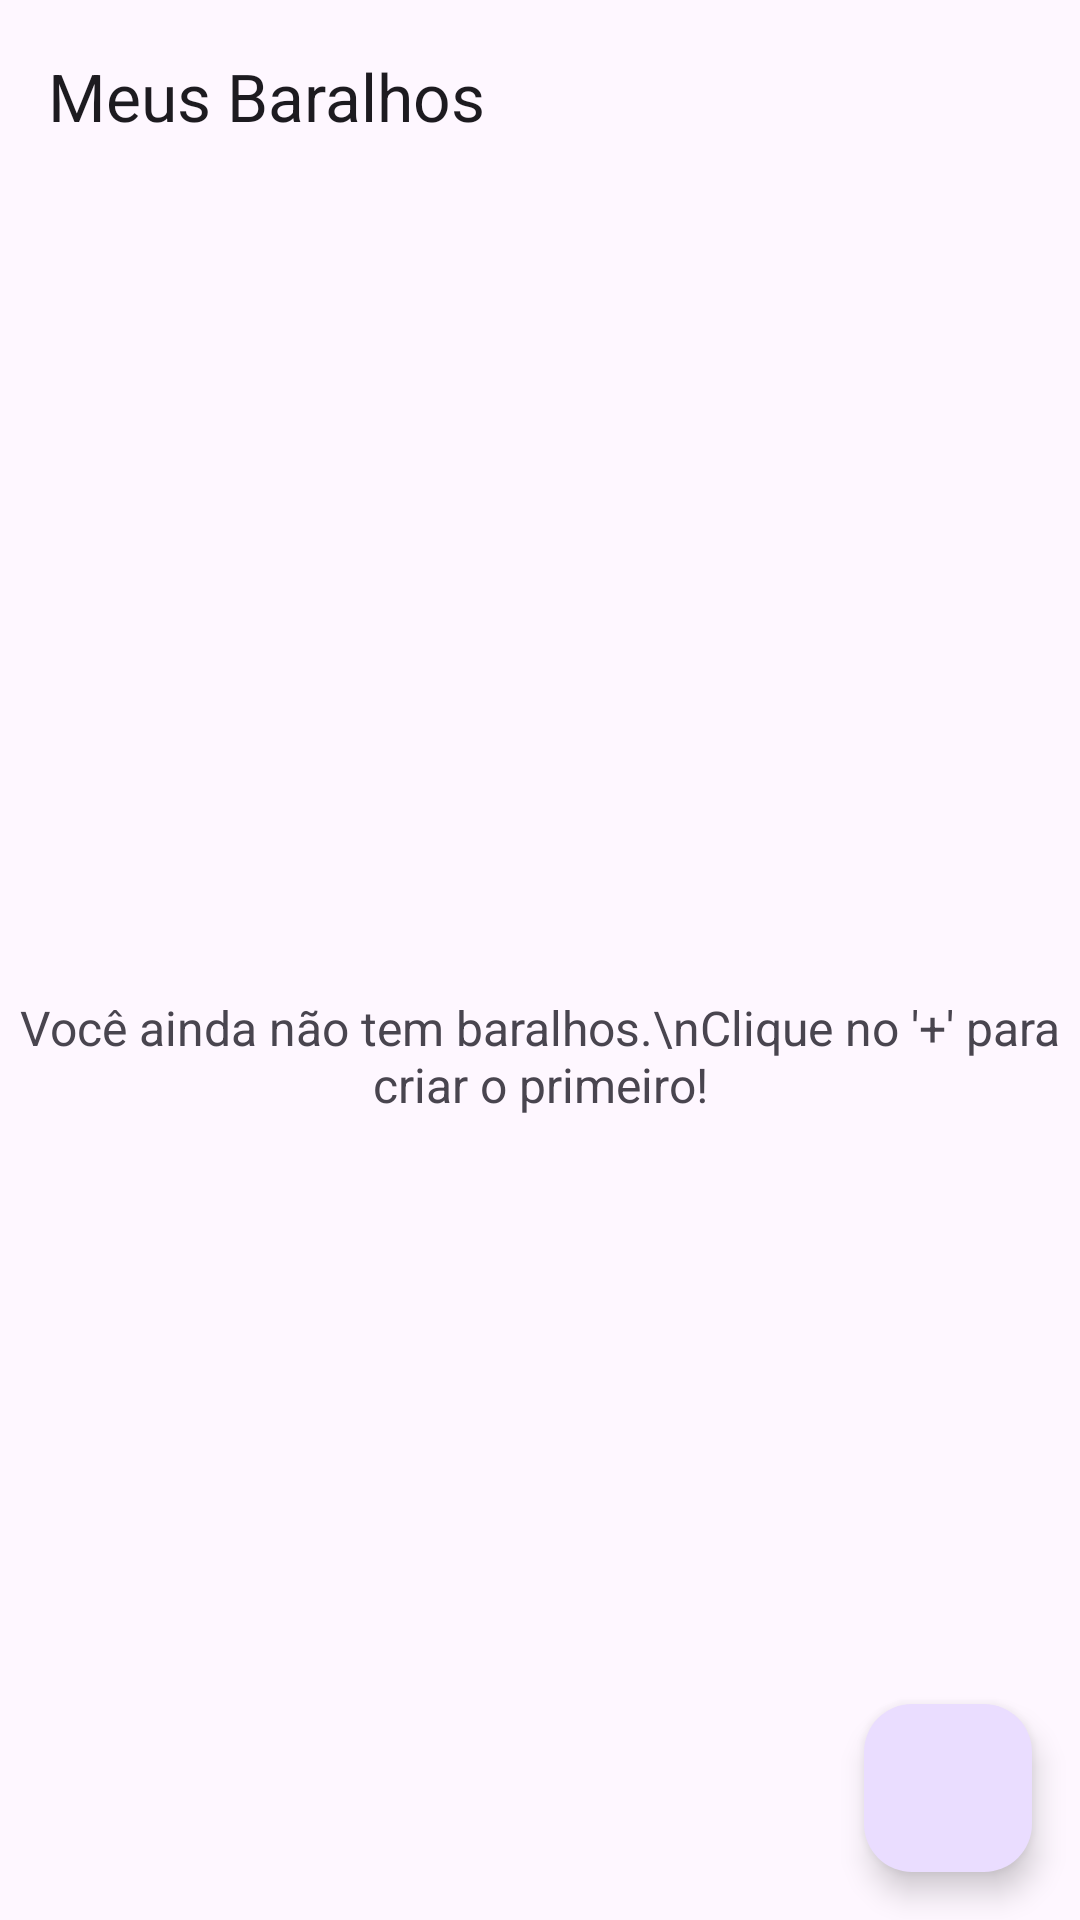

Android layout source for this screen:
<!-- AndroidManifest.xml: application theme Theme.CardsStudy -->
<!-- res/layout/activity_main.xml -->
<?xml version="1.0" encoding="utf-8"?>
<androidx.coordinatorlayout.widget.CoordinatorLayout
    xmlns:android="http://schemas.android.com/apk/res/android"
    xmlns:app="http://schemas.android.com/apk/res-auto"
    xmlns:tools="http://schemas.android.com/tools"
    android:layout_width="match_parent"
    android:layout_height="match_parent"
    tools:context=".MainActivity">

    <com.google.android.material.appbar.AppBarLayout
        android:layout_width="match_parent"
        android:layout_height="wrap_content">
        <com.google.android.material.appbar.MaterialToolbar
            android:id="@+id/toolbar"
            android:layout_width="match_parent"
            android:layout_height="?attr/actionBarSize"
            app:title="Meus Baralhos" />
    </com.google.android.material.appbar.AppBarLayout>

    <FrameLayout
        android:layout_width="match_parent"
        android:layout_height="match_parent"
        app:layout_behavior="@string/appbar_scrolling_view_behavior">

        <androidx.recyclerview.widget.RecyclerView
            android:id="@+id/decks_recycler_view"
            android:layout_width="match_parent"
            android:layout_height="match_parent"
            android:padding="8dp"
            tools:listitem="@layout/item_deck"
            android:visibility="gone" /> <TextView
        android:id="@+id/empty_view"
        android:layout_width="wrap_content"
        android:layout_height="wrap_content"
        android:layout_gravity="center"
        android:text="Você ainda não tem baralhos.\nClique no '+' para criar o primeiro!"
        android:textAlignment="center"
        android:textSize="16sp"
        android:visibility="visible" /> </FrameLayout>

    <com.google.android.material.floatingactionbutton.FloatingActionButton
        android:id="@+id/fab_add_deck"
        android:layout_width="wrap_content"
        android:layout_height="wrap_content"
        android:layout_gravity="bottom|end"
        android:layout_margin="16dp"
        android:src="@drawable/ic_add"
        app:tint="@android:color/white"
        android:contentDescription="Adicionar novo baralho" />

</androidx.coordinatorlayout.widget.CoordinatorLayout>
<!-- res/layout/item_deck.xml (included above) -->
<?xml version="1.0" encoding="utf-8"?>
<com.google.android.material.card.MaterialCardView
    xmlns:android="http://schemas.android.com/apk/res/android"
    xmlns:tools="http://schemas.android.com/tools"
    android:layout_width="match_parent"
    android:layout_height="wrap_content"
    android:layout_margin="8dp">

    <LinearLayout
        android:layout_width="match_parent"
        android:layout_height="wrap_content"
        android:orientation="horizontal"
        android:padding="16dp"
        android:gravity="center_vertical">

        <LinearLayout
            android:layout_width="0dp"
            android:layout_height="wrap_content"
            android:layout_weight="1"
            android:orientation="vertical">

            <TextView
                android:id="@+id/deck_name_text_view"
                android:layout_width="wrap_content"
                android:layout_height="wrap_content"
                android:textSize="18sp"
                android:textStyle="bold"
                tools:text="Nome do Baralho" />

            <TextView
                android:id="@+id/deck_description_text_view"
                android:layout_width="wrap_content"
                android:layout_height="wrap_content"
                android:layout_marginTop="4dp"
                android:textSize="14sp"
                tools:text="Descrição curta do baralho" />
        </LinearLayout>

        <TextView
            android:id="@+id/deck_due_cards_count"
            android:layout_width="wrap_content"
            android:layout_height="wrap_content"
            android:textSize="20sp"
            android:textStyle="bold"
            android:layout_marginStart="16dp"
            android:textColor="?attr/colorPrimary"
            tools:text="12" />

        <ImageButton
            android:id="@+id/delete_deck_button"
            android:layout_width="wrap_content"
            android:layout_height="wrap_content"
            android:src="@drawable/ic_delete"
            android:background="?attr/selectableItemBackgroundBorderless"
            android:layout_marginStart="16dp"
            android:contentDescription="Apagar baralho" />

    </LinearLayout>
</com.google.android.material.card.MaterialCardView>
<!-- resources referenced by this layout -->
<resources>
  <style name="Theme.CardsStudy" parent="Theme.Material3.DayNight.NoActionBar">
          <item name="colorPrimary">@color/purple_500</item>
          <item name="colorPrimaryVariant">@color/purple_700</item>
          <item name="colorOnPrimary">@color/white</item>
          <item name="colorSecondary">@color/teal_200</item>
          <item name="colorSecondaryVariant">@color/teal_700</item>
          <item name="colorOnSecondary">@color/black</item>
          <item name="android:statusBarColor">?attr/colorPrimaryVariant</item>
      </style>
  <!-- not gathered from this repository: default colours our renderer supplied (Android Studio template values) -->
  <color name="purple_500">#FF6200EE</color>
  <color name="purple_700">#FF3700B3</color>
  <color name="teal_200">#FF03DAC5</color>
  <color name="teal_700">#FF018786</color>
  <color name="black">#FF000000</color>
  <color name="white">#FFFFFFFF</color>
</resources>
